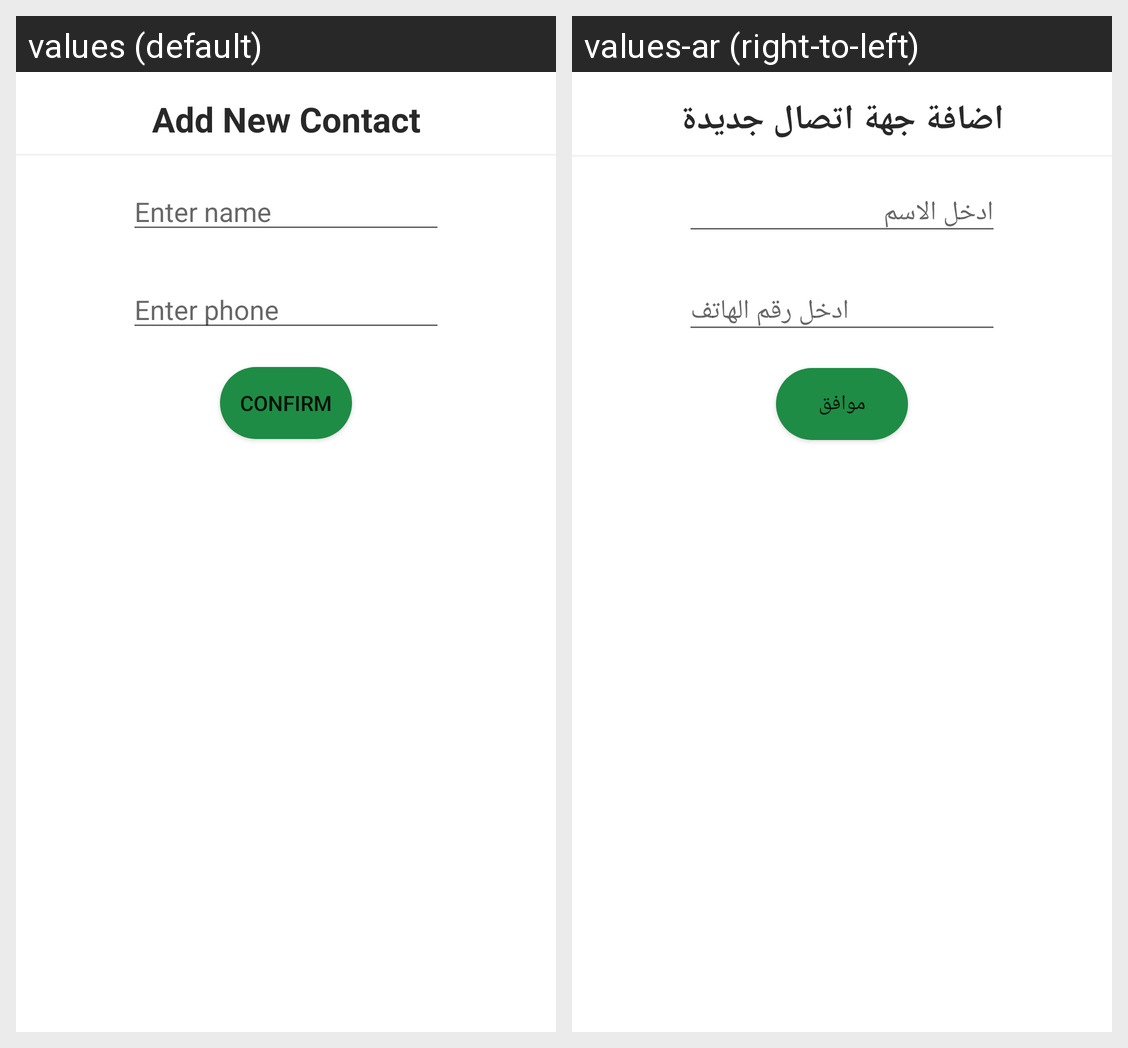

Locale-by-locale string values for the Android screen shown in this grid:
Android screen res/layout/sheet_add_contact.xml rendered under 2 locales, left to right: values (default), values-ar (right-to-left). Device: Nexus 5 (rendered at 1080×1920; each locale shown at half size, 540×960, under a caption strip naming it); theme Theme.N5arrb.
Strings drawn on this screen, with the default value and each locale's value (text and hints the layout hard-codes, and strings that could not be matched under every locale, appear in the picture but are not listed):

add_new_contact
  values: Add New Contact
  values-ar: اضافة جهة اتصال جديدة

enter_name
  values: Enter name
  values-ar: ادخل الاسم

enter_phone
  values: Enter phone
  values-ar: ادخل رقم الهاتف

confirm
  values: Confirm
  values-ar: موافق
